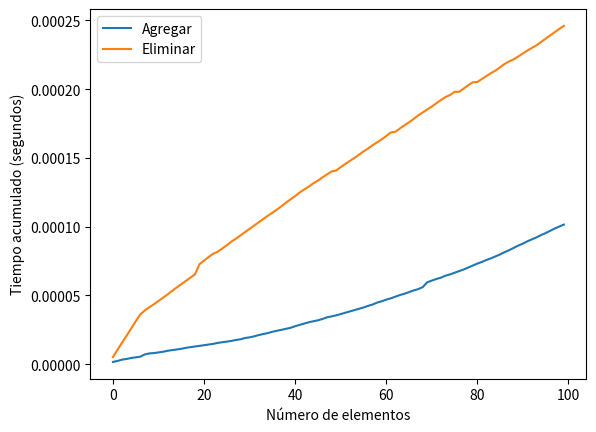

Here is the Python script that generated this plot:
import time
import random
import matplotlib.pyplot as plt

class NodoLista:
    def __init__(self, valor):
        self.valor = valor
        self.siguiente = None

class ListaEnlazadaSimple:
    def __init__(self):
        self.inicio = None

    def agregar_elemento_lista(self, valor):
        inicio = time.time()
        nuevo_nodo = NodoLista(valor)
        if self.inicio is None:
            self.inicio = nuevo_nodo
        else:
            actual = self.inicio
            while actual.siguiente:
                actual = actual.siguiente
            actual.siguiente = nuevo_nodo
        fin = time.time()
        return fin - inicio

    def eliminar_elemento_lista(self, valor):
        inicio = time.time()
        actual = self.inicio
        anterior = None
        while actual and actual.valor != valor:
            anterior = actual
            actual = actual.siguiente
        if actual:
            if anterior is None:
                self.inicio = actual.siguiente
            else:
                anterior.siguiente = actual.siguiente
        fin = time.time()
        return fin - inicio

    def imprimir_elementos_lista(self):
        actual = self.inicio
        while actual:
            print(actual.valor, end=" -> ")
            actual = actual.siguiente
        print("None")

# Ejemplo de uso:
lista_enlazada = ListaEnlazadaSimple()
tiempos_agregar_lista = []
tiempos_eliminar_lista = []

for i in range(100):
    tiempo_agregar_lista = lista_enlazada.agregar_elemento_lista(random.randint(0, 1000))
    tiempos_agregar_lista.append(tiempo_agregar_lista)

for i in range(100):
    tiempo_eliminar_lista = lista_enlazada.eliminar_elemento_lista(random.randint(0, 1000))
    tiempos_eliminar_lista.append(tiempo_eliminar_lista)

# Graficar los tiempos acumulados
print("Gráfico de tiempo de agregar y eliminar elementos en lista enlazada:")
plt.plot(range(100), [sum(tiempos_agregar_lista[:i]) for i in range(1, 101)], label='Agregar')
plt.plot(range(100), [sum(tiempos_eliminar_lista[:i]) for i in range(1, 101)], label='Eliminar')
plt.xlabel('Número de elementos')
plt.ylabel('Tiempo acumulado (segundos)')
plt.legend()
plt.show()
